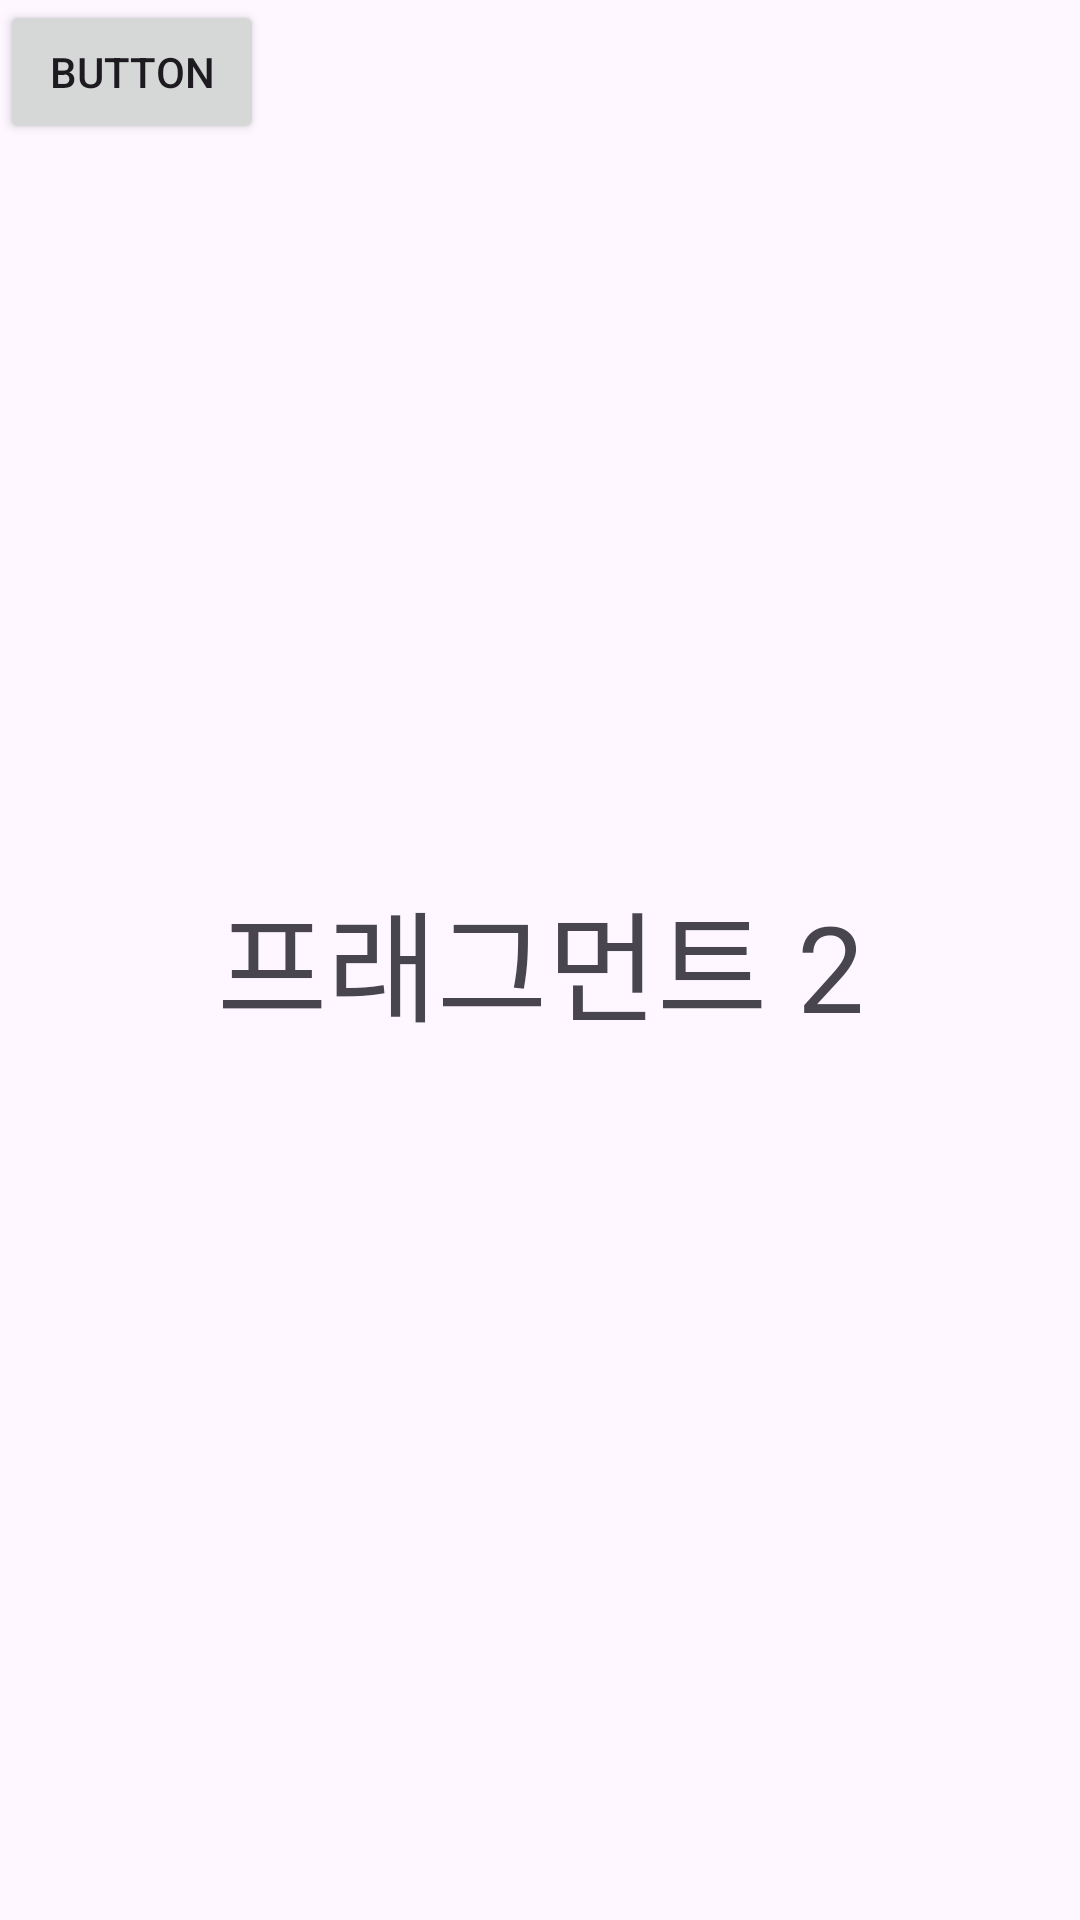

Write the Android layout XML for this screen, with the resource values it uses.
<!-- AndroidManifest.xml: application theme Theme.MsgGrid -->
<!-- res/layout/fragment_grid.xml -->
<?xml version="1.0" encoding="utf-8"?>
<androidx.constraintlayout.widget.ConstraintLayout
    xmlns:android="http://schemas.android.com/apk/res/android"
    xmlns:app="http://schemas.android.com/apk/res-auto"
    xmlns:tools="http://schemas.android.com/tools"
    android:layout_width="match_parent"
    android:layout_height="match_parent">

    <androidx.recyclerview.widget.RecyclerView
        android:id="@+id/recyclerView"
        android:layout_width="match_parent"
        android:layout_height="match_parent"/>


    <TextView
        android:id="@+id/tvFrag2Text"
        android:layout_width="wrap_content"
        android:layout_height="wrap_content"
        android:text="프래그먼트 2"
        android:textAllCaps="false"
        android:textSize="40sp"
        app:layout_constraintTop_toTopOf="parent"
        app:layout_constraintStart_toStartOf="parent"
        app:layout_constraintEnd_toEndOf="parent"
        app:layout_constraintBottom_toBottomOf="parent"/>

    <Button
        android:id="@+id/btnSendActivity"
        android:layout_width="wrap_content"
        android:layout_height="wrap_content"
        android:text="Button"
        tools:layout_editor_absoluteX="158dp"
        tools:layout_editor_absoluteY="444dp"
        tools:ignore="MissingConstraints" />

</androidx.constraintlayout.widget.ConstraintLayout>
<!-- resources referenced by this layout -->
<resources>
  <style name="Theme.MsgGrid" parent="Base.Theme.MsgGrid" />
  <style name="Base.Theme.MsgGrid" parent="Theme.Material3.DayNight.NoActionBar">
          
          
      </style>
</resources>
